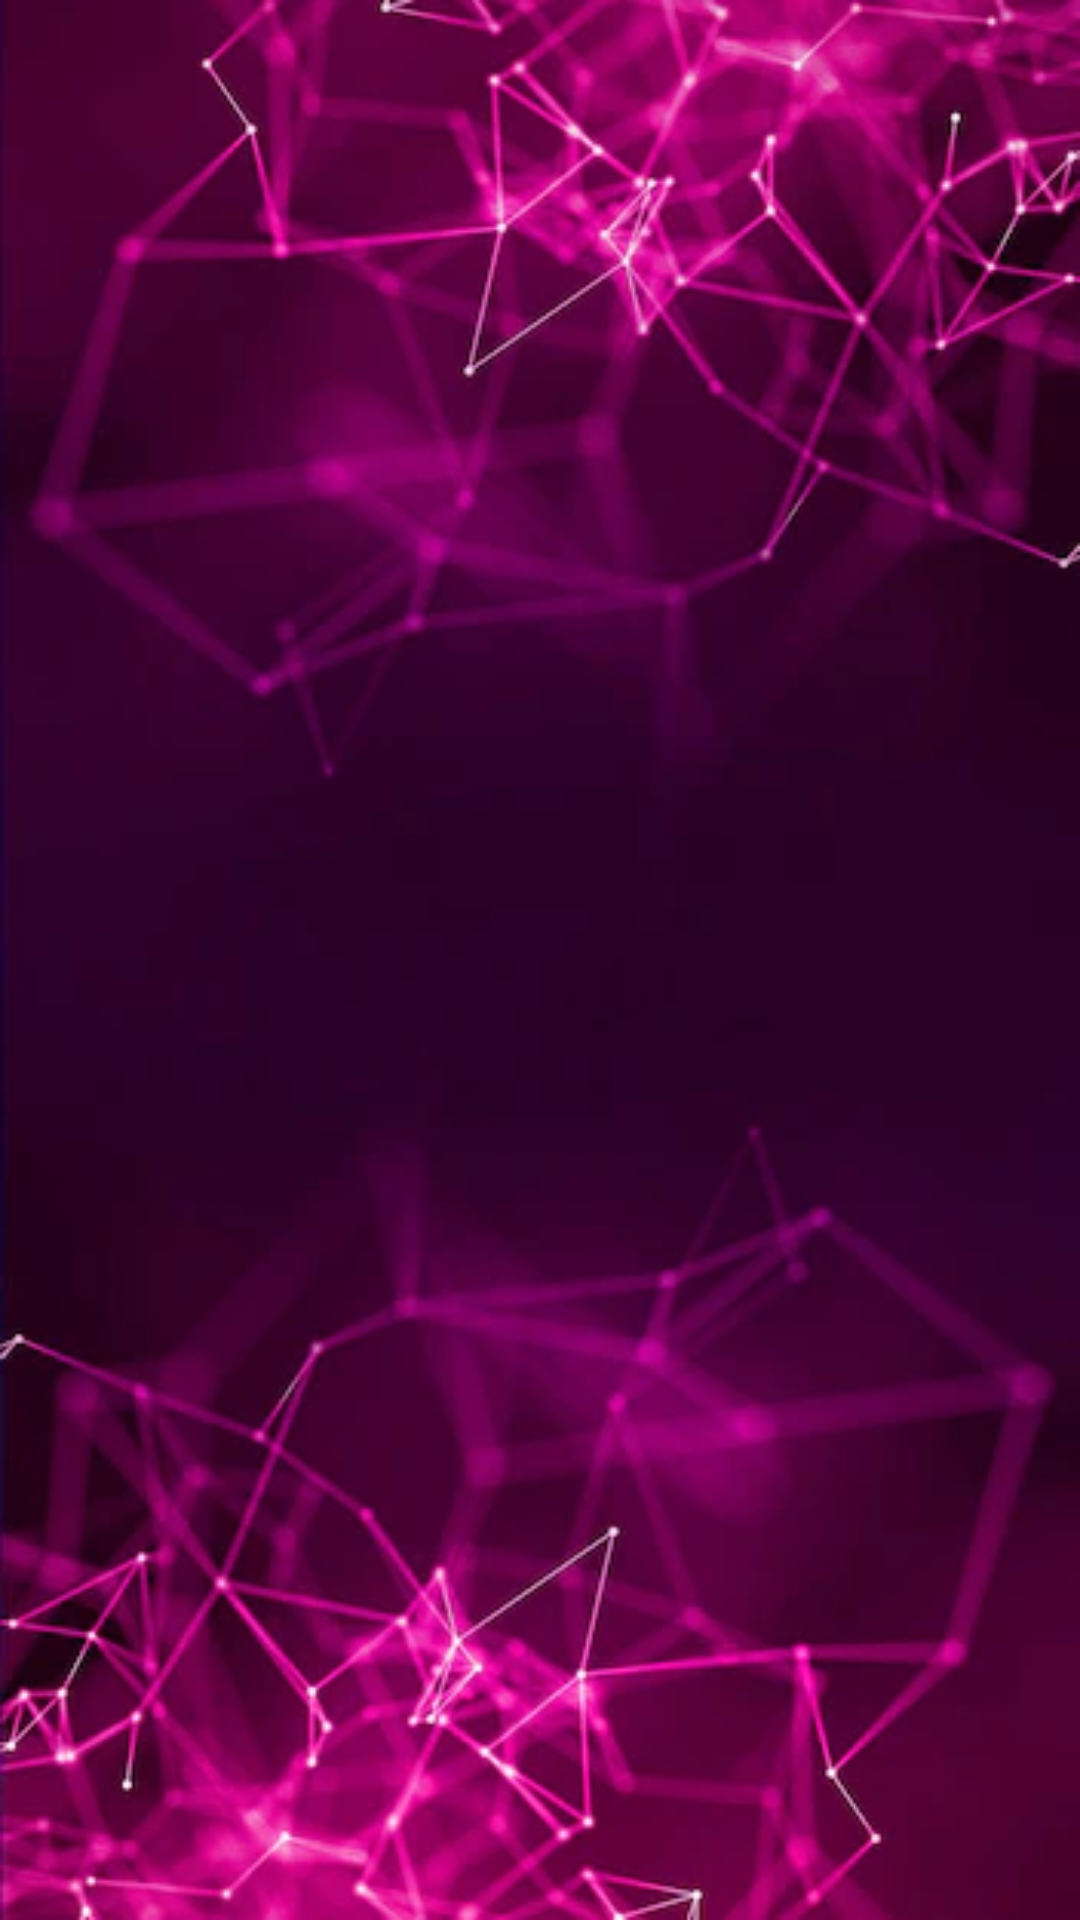

Android layout source for this screen:
<!-- AndroidManifest.xml: application theme Theme.ChatIO -->
<!-- res/layout/activity_chatscreen.xml -->
<?xml version="1.0" encoding="utf-8"?>
<LinearLayout xmlns:android="http://schemas.android.com/apk/res/android"
    xmlns:app="http://schemas.android.com/apk/res-auto"
    xmlns:tools="http://schemas.android.com/tools"
    android:layout_width="match_parent"
    android:layout_height="match_parent"
    android:background="@drawable/img"
    tools:context=".chatscreen">

    <androidx.recyclerview.widget.RecyclerView
        android:layout_width="match_parent"
        android:layout_height="match_parent"
        android:gravity="center"
        tools:listitem="@layout/users"
        android:id="@+id/recyclerview"
        />
</LinearLayout>
<!-- res/layout/users.xml (included above) -->
<?xml version="1.0" encoding="utf-8"?>
<RelativeLayout xmlns:android="http://schemas.android.com/apk/res/android"
    android:layout_width="match_parent"
    android:layout_height="wrap_content">
    <TextView
        android:layout_width="match_parent"
        android:layout_height="wrap_content"
        android:text="Rahul"
        android:textSize="30sp"
        android:textColor="#FF6E40"
        android:id="@+id/tep"
        android:textStyle="bold"
        android:layout_marginLeft="10dp"
        />
    <View
        android:layout_width="match_parent"
        android:layout_height="2dp"
        android:layout_marginTop="5dp"
        android:layout_below="@+id/tep"
        android:background="#FF6E40"
        />
</RelativeLayout>
<!-- resources referenced by this layout -->
<resources>
  <!-- drawable img: png bitmap (drawable, 241293 bytes) -->
  <style name="Theme.ChatIO" parent="Base.Theme.ChatIO" />
  <style name="Base.Theme.ChatIO" parent="Theme.Material3.DayNight.NoActionBar">
          
          
      </style>
</resources>
